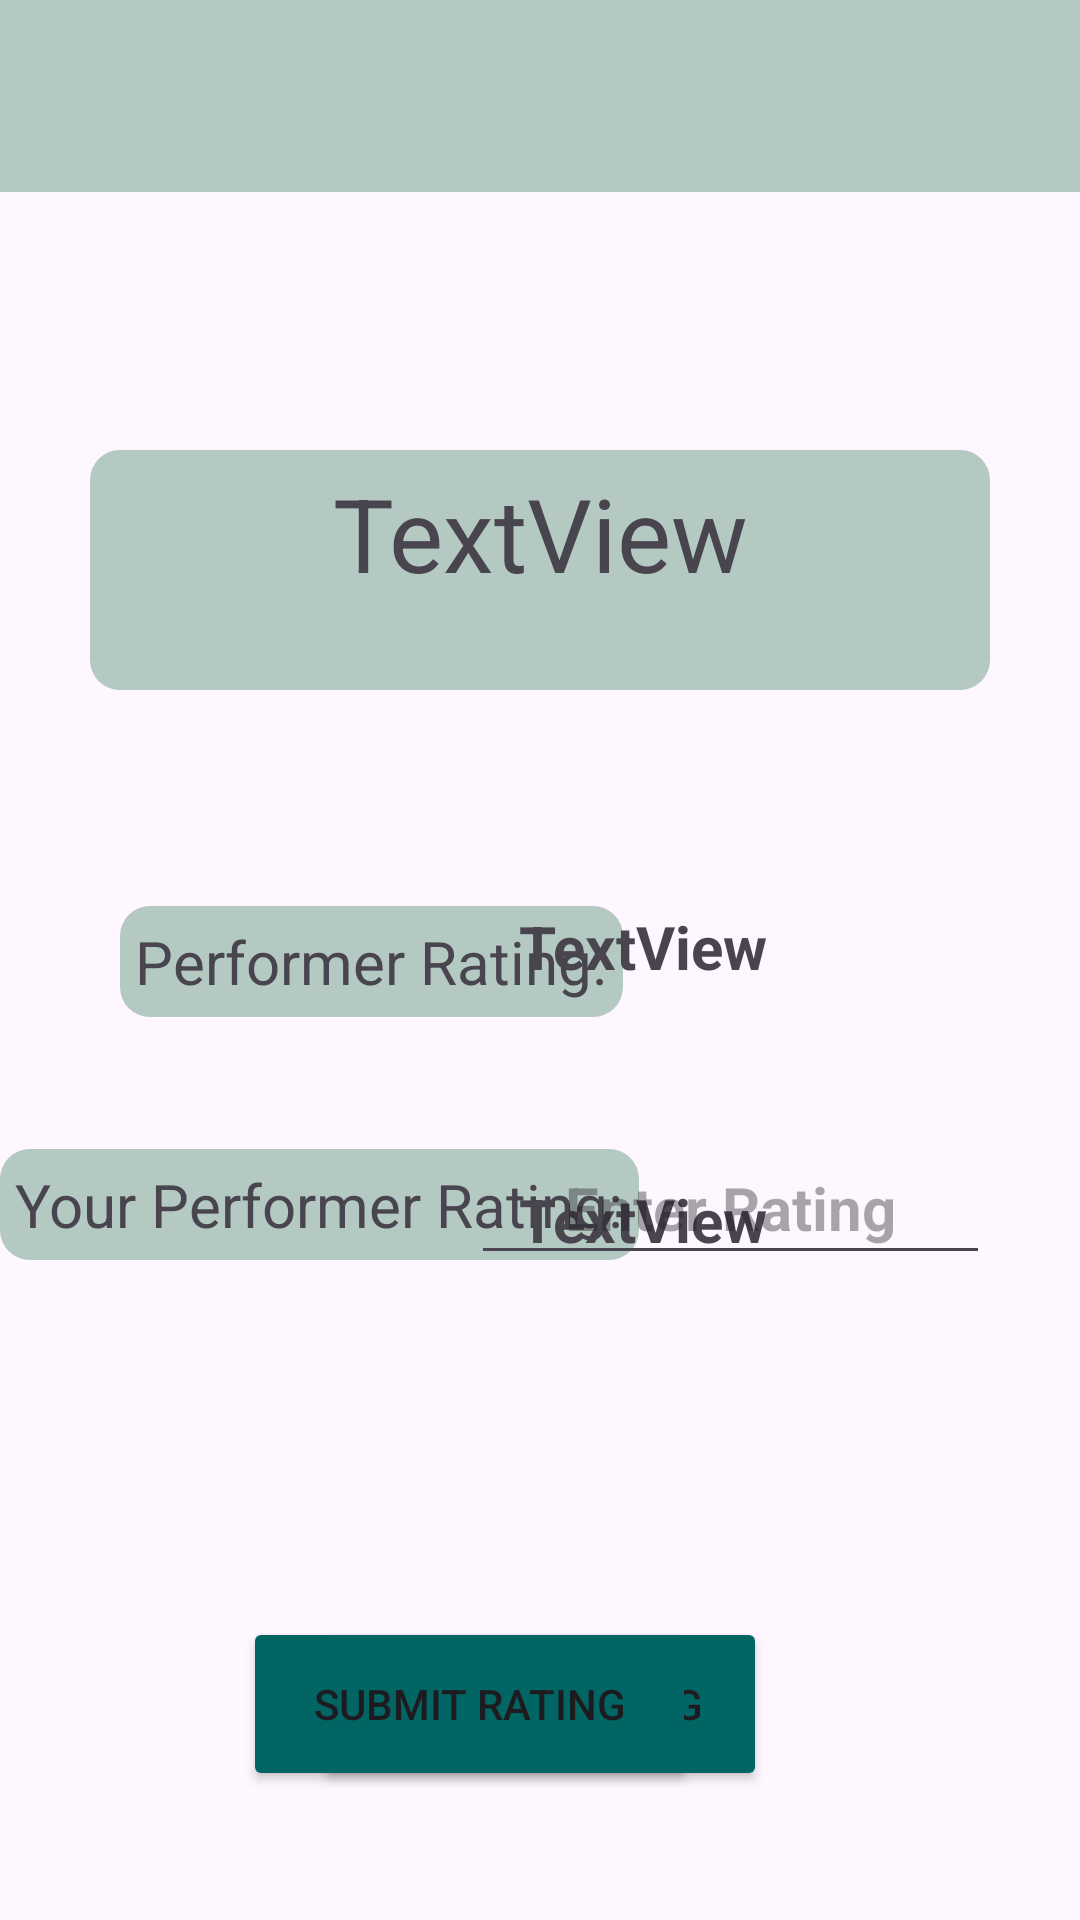

Layout XML and referenced resources for this Android screen:
<!-- AndroidManifest.xml: application theme Theme.Testing123 -->
<!-- res/layout/activity_performer_rating.xml -->
<?xml version="1.0" encoding="utf-8"?>
<androidx.constraintlayout.widget.ConstraintLayout xmlns:android="http://schemas.android.com/apk/res/android"
    xmlns:app="http://schemas.android.com/apk/res-auto"
    xmlns:tools="http://schemas.android.com/tools"
    android:layout_width="match_parent"
    android:background="@drawable/rm222_mind_14"
    android:layout_height="match_parent"
    tools:context=".PerformerRatingActivity">

    <Button
        android:id="@+id/exportButton"
        android:layout_width="151dp"
        android:layout_height="58dp"
        android:layout_below="@id/ratingEditText"
        android:layout_marginTop="40dp"
        android:backgroundTint="@color/blue"
        android:text="Export "
        app:layout_constraintEnd_toEndOf="parent"
        app:layout_constraintStart_toStartOf="parent"
        app:layout_constraintTop_toBottomOf="@+id/description1" />

    <androidx.appcompat.widget.Toolbar
        android:id="@+id/toolbar"
        android:layout_width="match_parent"
        android:layout_height="?attr/actionBarSize"
        android:background="@color/ash_gray"
        app:layout_constraintTop_toTopOf="parent"
        app:layout_constraintStart_toStartOf="parent"
        app:layout_constraintEnd_toEndOf="parent" />

    <TextView
        android:id="@+id/performerName"
        android:layout_width="300dp"
        android:layout_height="80dp"
        android:layout_marginTop="150dp"
        android:background="@drawable/home_text_outline"
        android:text="TextView"
        android:textAlignment="center"
        android:textSize="34sp"
        app:layout_constraintEnd_toEndOf="parent"
        app:layout_constraintStart_toStartOf="parent"
        app:layout_constraintTop_toTopOf="parent" />

    <TextView
        android:id="@+id/explainText"
        android:layout_width="wrap_content"
        android:layout_height="wrap_content"
        android:layout_marginStart="40dp"
        android:layout_marginTop="72dp"
        android:background="@drawable/home_text_outline"
        android:text="Performer Rating:"
        android:textSize="20sp"
        app:layout_constraintStart_toStartOf="parent"
        app:layout_constraintTop_toBottomOf="@+id/performerName" />

    <TextView
        android:id="@+id/generalPerformerRating"
        android:layout_width="wrap_content"
        android:layout_height="wrap_content"
        android:layout_marginTop="72dp"
        android:layout_marginEnd="104dp"
        android:textStyle="bold"
        android:text="TextView"
        android:textSize="20sp"
        app:layout_constraintEnd_toEndOf="parent"
        app:layout_constraintTop_toBottomOf="@+id/performerName" />

    <TextView
        android:id="@+id/explainText2"
        android:layout_width="wrap_content"
        android:layout_height="wrap_content"
        android:layout_marginTop="44dp"
        android:background="@drawable/home_text_outline"
        android:text="Your Performer Rating:"
        android:textSize="20sp"
        app:layout_constraintStart_toStartOf="parent"
        app:layout_constraintTop_toBottomOf="@+id/explainText" />

    <TextView
        android:id="@+id/userPerformerRatingTextView"
        android:layout_width="wrap_content"
        android:layout_height="wrap_content"
        android:layout_marginTop="64dp"
        android:layout_marginEnd="104dp"
        android:text="TextView"
        android:textStyle="bold"
        android:textSize="20sp"
        app:layout_constraintEnd_toEndOf="parent"
        app:layout_constraintTop_toBottomOf="@+id/generalPerformerRating" />

    <Button
        android:id="@+id/removeSongRatingButton"
        android:layout_width="151dp"
        android:layout_height="58dp"
        android:layout_marginTop="200dp"
        android:backgroundTint="@color/blue"
        android:text="Remove Rating"
        app:layout_constraintEnd_toEndOf="parent"
        app:layout_constraintStart_toStartOf="parent"
        app:layout_constraintTop_toBottomOf="@+id/explainText" />

    <EditText
        android:id="@+id/ratingEditText"
        android:layout_width="173dp"
        android:layout_height="48dp"
        android:layout_marginTop="48dp"
        android:layout_marginEnd="30dp"
        android:hint="Enter Rating"
        android:inputType="numberDecimal"
        android:textAlignment="center"
        android:textSize="20sp"
        android:textStyle="bold"
        app:layout_constraintEnd_toEndOf="parent"
        app:layout_constraintTop_toBottomOf="@+id/generalPerformerRating" />

    <Button
        android:id="@+id/submitRatingButton"
        android:layout_width="151dp"
        android:layout_height="58dp"
        android:layout_below="@id/ratingEditText"
        android:layout_marginTop="200dp"
        android:layout_marginEnd="128dp"
        android:backgroundTint="@color/blue"
        android:text="Submit Rating"
        app:layout_constraintEnd_toEndOf="parent"
        app:layout_constraintTop_toBottomOf="@+id/explainText" />

    <TextView
        android:id="@+id/description1"
        android:layout_width="wrap_content"
        android:layout_height="wrap_content"
        android:layout_marginTop="60dp"
        android:text="Your Ratings of This Performer's Songs"
        android:textAlignment="center"
        android:textSize="24sp"
        android:textStyle="bold"
        app:layout_constraintEnd_toEndOf="parent"
        app:layout_constraintStart_toStartOf="parent"
        app:layout_constraintTop_toBottomOf="@+id/submitRatingButton" />


</androidx.constraintlayout.widget.ConstraintLayout>
<!-- resources referenced by this layout -->
<resources>
  <color name="ash_gray">#b5c9c3</color>
  <color name="blue">#006563</color>
  <!-- drawable home_text_outline (drawable) -->
  <?xml version="1.0" encoding="utf-8"?>
  <selector xmlns:android="http://schemas.android.com/apk/res/android">
      <item>
          <shape android:shape="rectangle">
              <solid android:color="#b5c9c3" />
              <corners android:radius="10dp" />
              <padding
                  android:left="5dp"
                  android:top="5dp"
                  android:right="5dp"
                  android:bottom="5dp" />
          </shape>
      </item>
  </selector>
  <style name="Theme.Testing123" parent="Base.Theme.Testing123" />
  <style name="Base.Theme.Testing123" parent="Theme.Material3.DayNight.NoActionBar">
          
          
      </style>
</resources>
